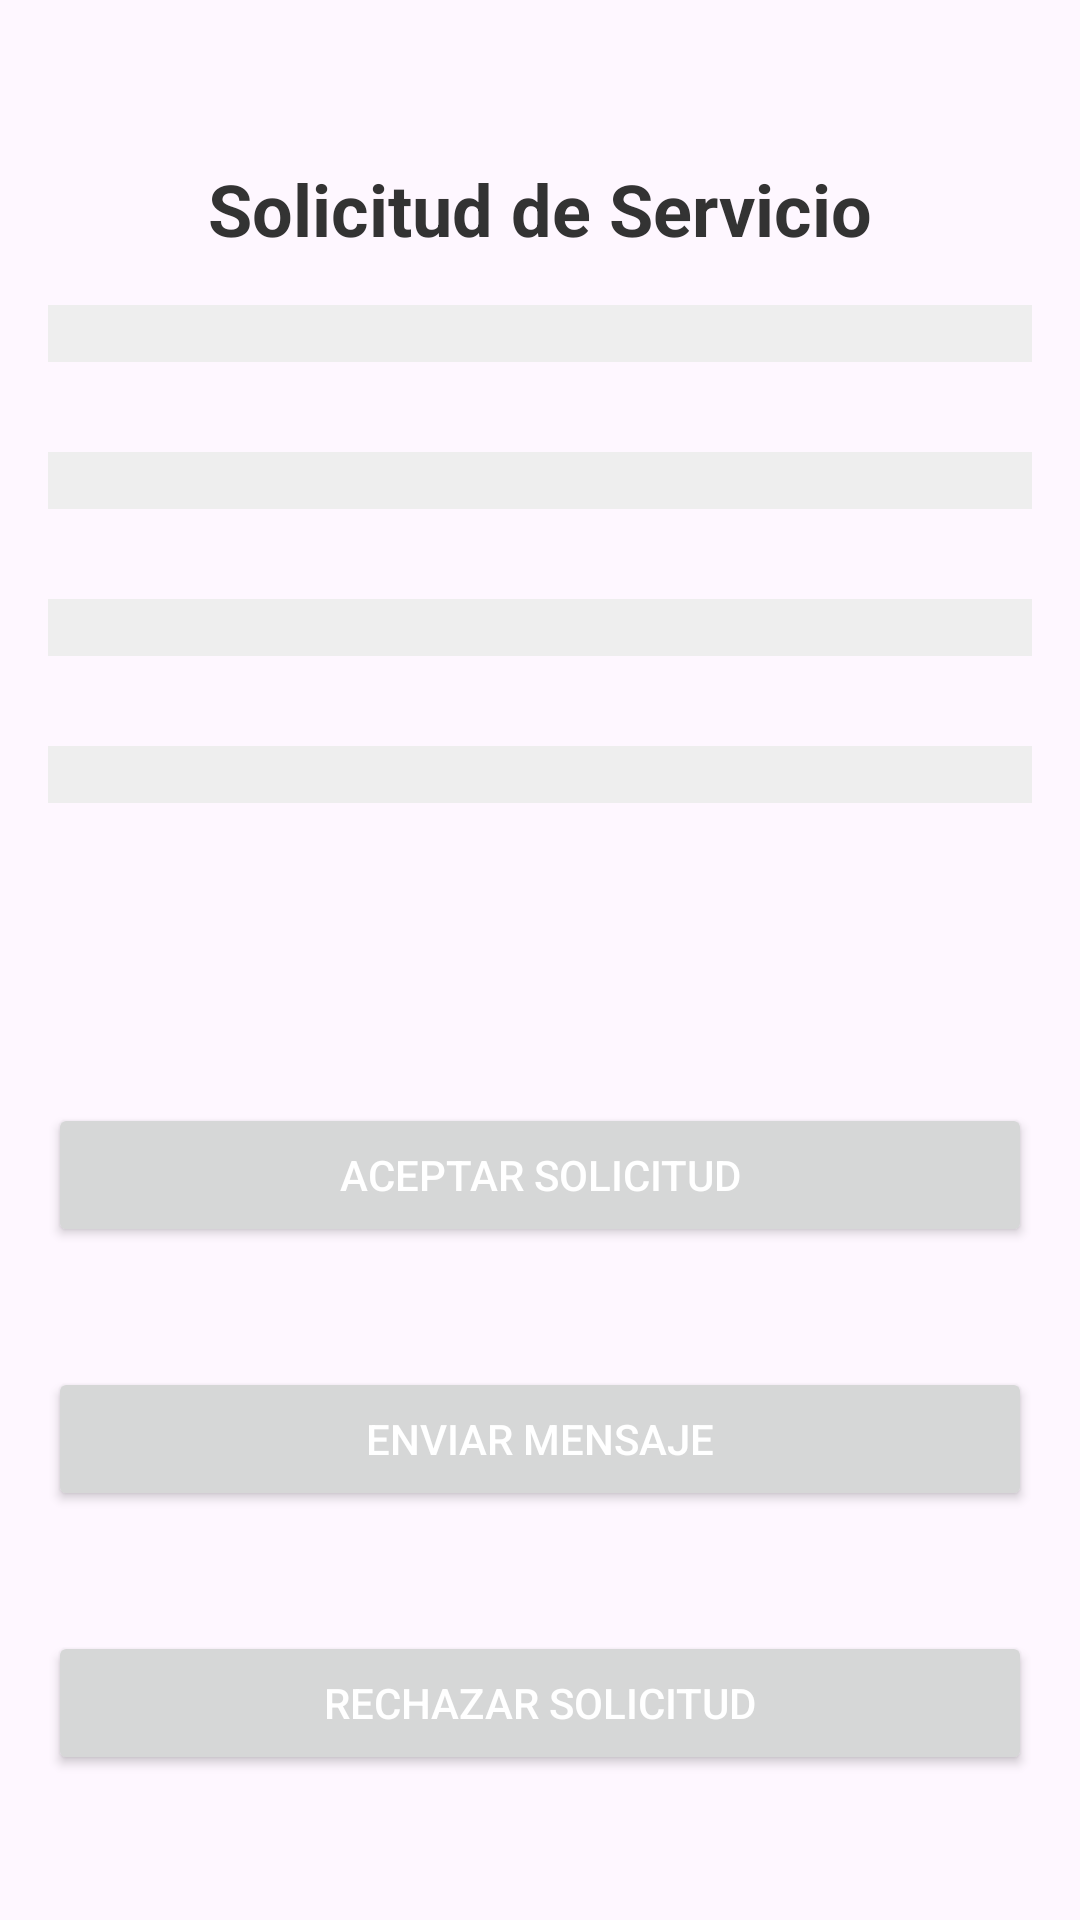

Android layout source for this screen:
<!-- AndroidManifest.xml: application theme Theme.Material3.Light -->
<!-- res/layout/activity_detalles_ct.xml -->
<?xml version="1.0" encoding="utf-8"?>
<LinearLayout xmlns:android="http://schemas.android.com/apk/res/android"
    xmlns:app="http://schemas.android.com/apk/res-auto"
    xmlns:tools="http://schemas.android.com/tools"
    android:layout_width="match_parent"
    android:layout_height="match_parent"
    tools:context=".Detalles_ct"
    android:orientation="vertical"
    android:gravity="center"
    android:padding="16dp">

    <TextView
        android:id="@+id/textViewTitle"
        android:layout_width="wrap_content"
        android:layout_height="wrap_content"
        android:text="Solicitud de Servicio"
        android:textSize="24sp"
        android:textStyle="bold"
        android:textColor="#333333"
        android:layout_gravity="center"
        android:layout_marginBottom="16dp"
        android:layout_marginTop="5dp"/>

    <TextView
        android:id="@+id/textViewId"
        android:layout_width="match_parent"
        android:layout_height="wrap_content"
        android:background="#EEEEEE"
        android:textColor="#333333"
        android:layout_marginBottom="30dp" />

    <TextView
        android:id="@+id/textViewNombre"
        android:layout_width="match_parent"
        android:layout_height="wrap_content"
        android:background="#EEEEEE"
        android:textColor="#333333"
        android:layout_marginBottom="30dp" />

    <TextView
        android:id="@+id/textViewApellido"
        android:layout_width="match_parent"
        android:layout_height="wrap_content"
        android:background="#EEEEEE"
        android:textColor="#333333"
        android:layout_marginBottom="30dp" />

    <TextView
        android:id="@+id/textViewTelefono"
        android:layout_width="match_parent"
        android:layout_height="wrap_content"
        android:background="#EEEEEE"
        android:textColor="#333333"
        android:layout_marginBottom="100dp" />

    <Button
        android:id="@+id/btnAceptar"
        android:layout_width="match_parent"
        android:layout_height="wrap_content"
        android:layout_marginBottom="40dp"
        android:onClick="aceptar"
        android:text="Aceptar Solicitud"
        android:textColor="#FFFFFF" />

    <Button
        android:id="@+id/btnMensaje"
        android:layout_width="match_parent"
        android:layout_height="wrap_content"
        android:layout_marginBottom="40dp"
        android:onClick="mensaje"
        android:text="Enviar Mensaje"
        android:textColor="#FFFFFF" />

    <Button
        android:id="@+id/btnRechazar"
        android:layout_width="match_parent"
        android:layout_height="wrap_content"
        android:layout_marginBottom="0dp"
        android:onClick="rechazar"
        android:text="Rechazar Solicitud"
        android:textColor="#FFFFFF" />

</LinearLayout>
<!-- resources referenced by this layout -->
<resources>

</resources>
